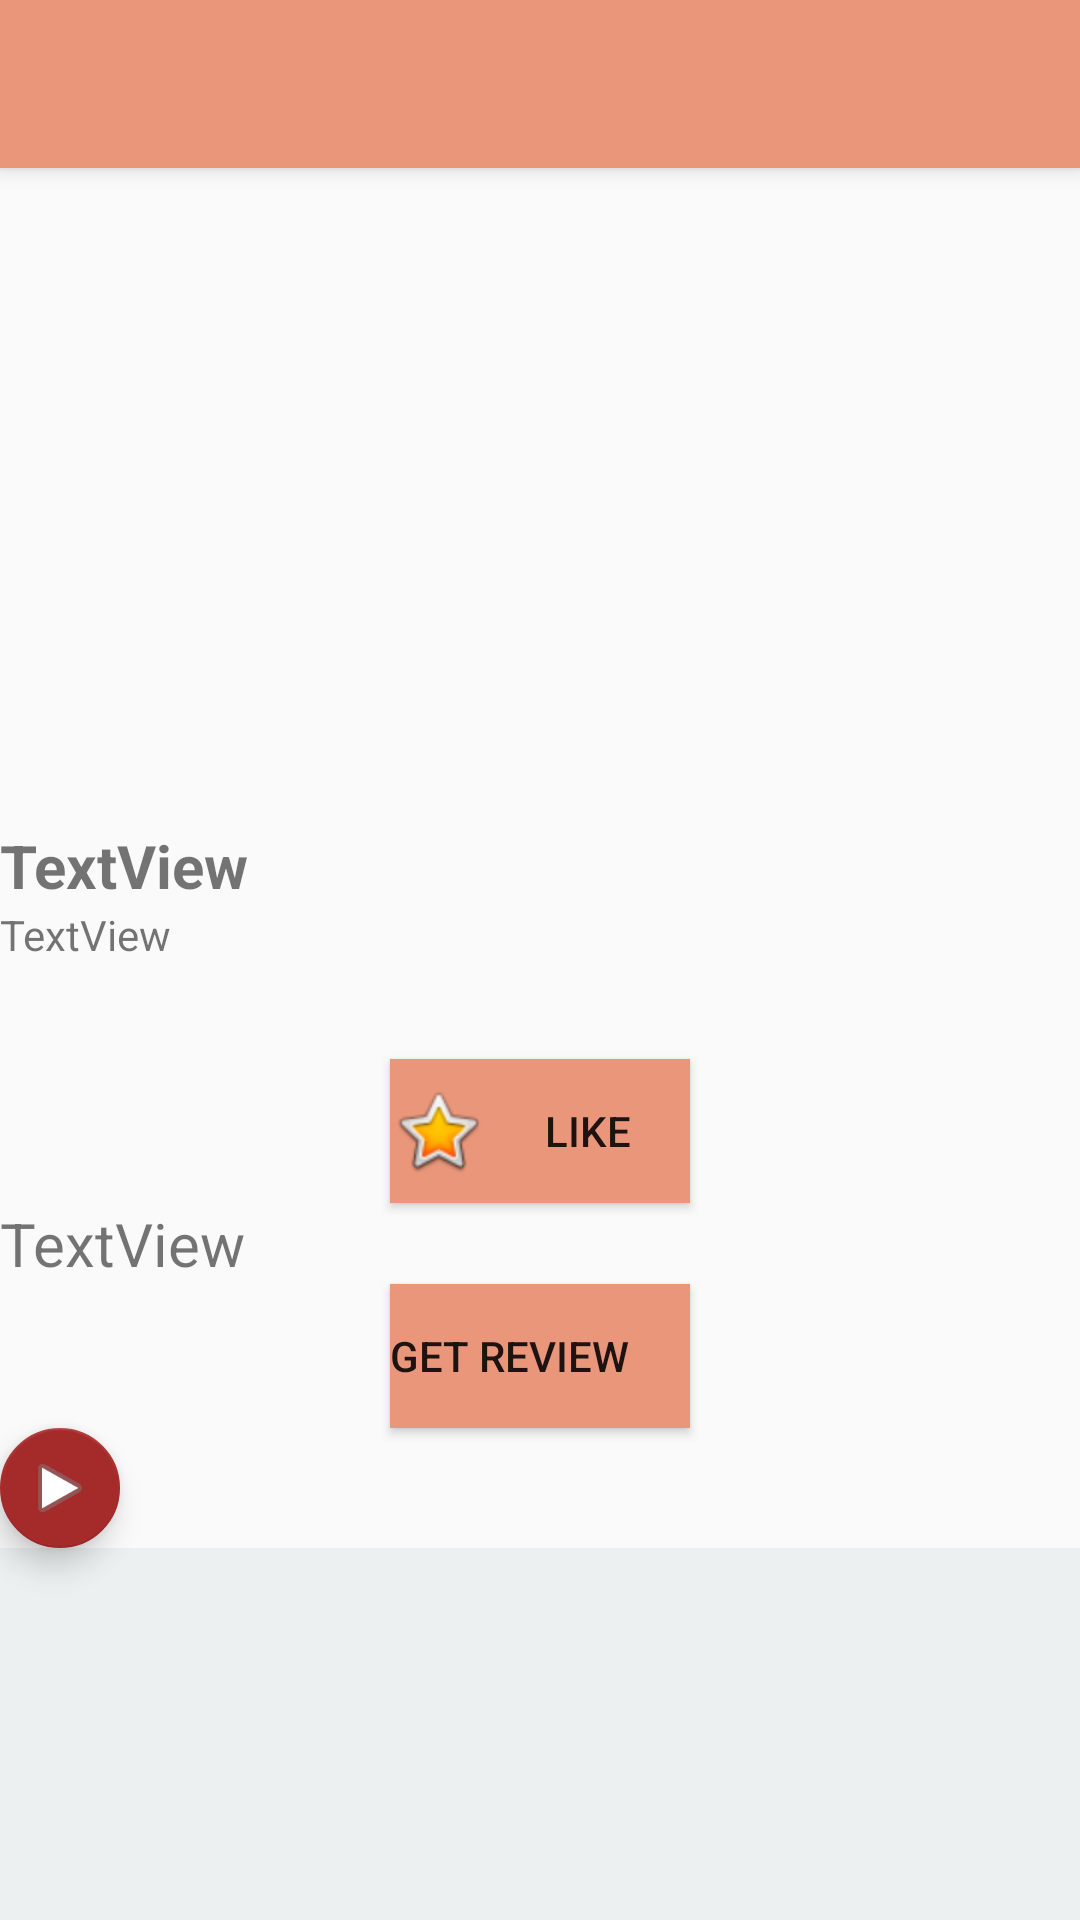

Android layout source for this screen:
<!-- AndroidManifest.xml: application theme AppTheme -->
<!-- res/layout/detials_fragment.xml -->
<?xml version="1.0" encoding="utf-8"?>
<android.support.design.widget.CoordinatorLayout
    xmlns:android="http://schemas.android.com/apk/res/android"
    xmlns:app="http://schemas.android.com/apk/res-auto"
    xmlns:tools="http://schemas.android.com/tools"
    android:layout_width="match_parent"
    android:layout_height="match_parent"
    android:fitsSystemWindows="true"
    tools:context="com.example.hp.mymoviesapp.activities.MainActivity">
    <android.support.design.widget.AppBarLayout
        android:layout_height="wrap_content"
        android:layout_width="match_parent"
        android:theme="@style/AppTheme.AppBarOverlay">
        <android.support.v7.widget.Toolbar
            android:id="@+id/toolbar"
            android:layout_width="match_parent"
            android:layout_height="?attr/actionBarSize"
            app:popupTheme="@style/AppTheme.PopupOverlay" />
    </android.support.design.widget.AppBarLayout>
    <include layout="@layout/details_content"/>
        <android.support.v7.widget.RecyclerView
            android:id="@+id/recyclerViewReview"
            android:layout_width="match_parent"
            android:layout_height="wrap_content"
            tools:listitem= "@layout/item_review"/>

</android.support.design.widget.CoordinatorLayout>
<!-- res/layout/details_content.xml (included above) -->
<?xml version="1.0" encoding="utf-8"?>
<android.support.v4.widget.NestedScrollView xmlns:android="http://schemas.android.com/apk/res/android"
    xmlns:app="http://schemas.android.com/apk/res-auto"
    xmlns:tools="http://schemas.android.com/tools"
    android:layout_width="match_parent"
    android:layout_height="match_parent"
    app:layout_behavior="@string/appbar_scrolling_view_behavior"
    tools:context="com.example.hp.mymoviesapp.activities.ActivityDetails"
    android:fillViewport="true"
    >
    <LinearLayout
        android:layout_width="fill_parent"
        android:layout_height="match_parent"
        android:orientation="vertical"
        android:weightSum="2">

    <ImageView
        android:layout_width="350dp"
        android:layout_height="300dp"
        android:layout_gravity="center"
        app:srcCompat="@mipmap/ic_launcher"
        android:id="@+id/imageView"
        android:layout_weight="0.30" />

        <TextView
        android:text="TextView"
        android:layout_width="match_parent"
        android:layout_height="wrap_content"
            android:layout_gravity="center"
        android:id="@+id/textView"
        android:textSize="20dp"
        android:textStyle="bold"/>

    <TextView
        android:text="TextView"
        android:layout_width="match_parent"
        android:layout_height="wrap_content"
        android:id="@+id/txtview3" />

        <android.support.v7.widget.AppCompatRatingBar
            android:layout_width="wrap_content"
            android:layout_height="wrap_content"
            android:layout_gravity="center"
            android:layout_margin="16dp"
            style= "@style/CustomRatingBar"
            android:id="@+id/ratingBar"
            android:numStars="1"
            android:stepSize="0.3"
            android:isIndicator="true"/>

        <Button
            android:layout_width="100dp"
            android:layout_height="wrap_content"
            android:layout_gravity="center"
            android:onClick="printStarter"
            style=""
            android:text="like"
            android:background="@color/colorPrimary"
            android:drawableLeft="@android:drawable/btn_star_big_on"
            android:id="@+id/imageButton"
        />

        <TextView
        android:text="TextView"
        android:layout_width="match_parent"
        android:layout_height="wrap_content"
        android:id="@+id/txtview2"
        android:textSize="20dp"/>

    <Button
        android:text="get Review "
        android:layout_width="100dp"
        android:layout_height="wrap_content"
        android:layout_gravity="center"
        android:background="@color/colorPrimary"
        android:gravity="center_vertical"
        android:id="@+id/button" />
        <android.support.design.widget.FloatingActionButton
            android:layout_width="84dp"
            android:layout_height="wrap_content"
            android:clickable="true"
            app:fabSize="mini"
            app:srcCompat="@android:drawable/ic_media_play"
            android:id="@+id/floatingActionButton" />
    <android.support.v7.widget.RecyclerView
        android:id="@+id/recyclerView"
        android:layout_width="match_parent"
        android:layout_height="match_parent"
        android:background="@color/background"
        app:layoutManager="LinearLayoutManager"
        tools:listitem="@layout/item_review" />
</LinearLayout>
</android.support.v4.widget.NestedScrollView>
<!-- res/layout/item_review.xml (included above) -->
<?xml version="1.0" encoding="utf-8"?>
<android.support.v7.widget.CardView xmlns:android="http://schemas.android.com/apk/res/android"
    android:layout_width="match_parent"
    android:layout_height="wrap_content"
    android:layout_marginTop="5dp"
    android:layout_marginLeft="2dp"
    android:layout_marginRight="2dp"
    android:layout_gravity="center"

    >
    <LinearLayout

        android:layout_width="match_parent"
        android:layout_height="match_parent"
        android:gravity="center_vertical"
        android:orientation="vertical">

    <TextView
        android:text="                       TextView"
        android:layout_width="match_parent"
        android:layout_height="wrap_content"
        android:id="@+id/authr"
        android:layout_weight="1"
        android:textSize="24dp"
        android:textColor="#5f2602"/>

    <TextView
        android:text="TextView"
        android:layout_width="match_parent"
        android:layout_height="wrap_content"
        android:id="@+id/link"
        android:layout_weight="1" />

    <TextView
        android:text="TextView"
        android:layout_width="match_parent"
        android:layout_height="wrap_content"
        android:id="@+id/review"
        android:layout_weight="1"
        android:textSize="20dp"
        android:textColor="#061715"
        />
</LinearLayout>
</android.support.v7.widget.CardView>
<!-- resources referenced by this layout -->
<resources>
  <color name="background">#ecf0f1</color>
  <color name="colorPrimary">	#E9967A</color>
  <!-- mipmap ic_launcher: png bitmap (mipmap-hdpi, 5965 bytes) -->
  <style parent="ThemeOverlay.AppCompat.Dark.ActionBar" name="AppTheme.AppBarOverlay" />
  <style parent="ThemeOverlay.AppCompat.Light" name="AppTheme.PopupOverlay" />
  <style parent="@android:style/Widget.RatingBar" name="CustomRatingBar">
      <item name="android:progressDrawable">@drawable/ratingbar</item>
      <item name="android:minHeight">24dp</item>
      <item name="android:maxHeight">24dp</item>
  </style>
  <style parent="Theme.AppCompat.Light.DarkActionBar" name="AppTheme">
      <item name="colorPrimary">@color/colorPrimary</item>
      <item name="colorPrimaryDark">@color/colorPrimaryDark</item>
      <item name="colorAccent">@color/colorAccent</item>
  </style>
  <color name="colorPrimaryDark">#FA8072</color>
  <color name="colorAccent">#A52A2A</color>
</resources>
